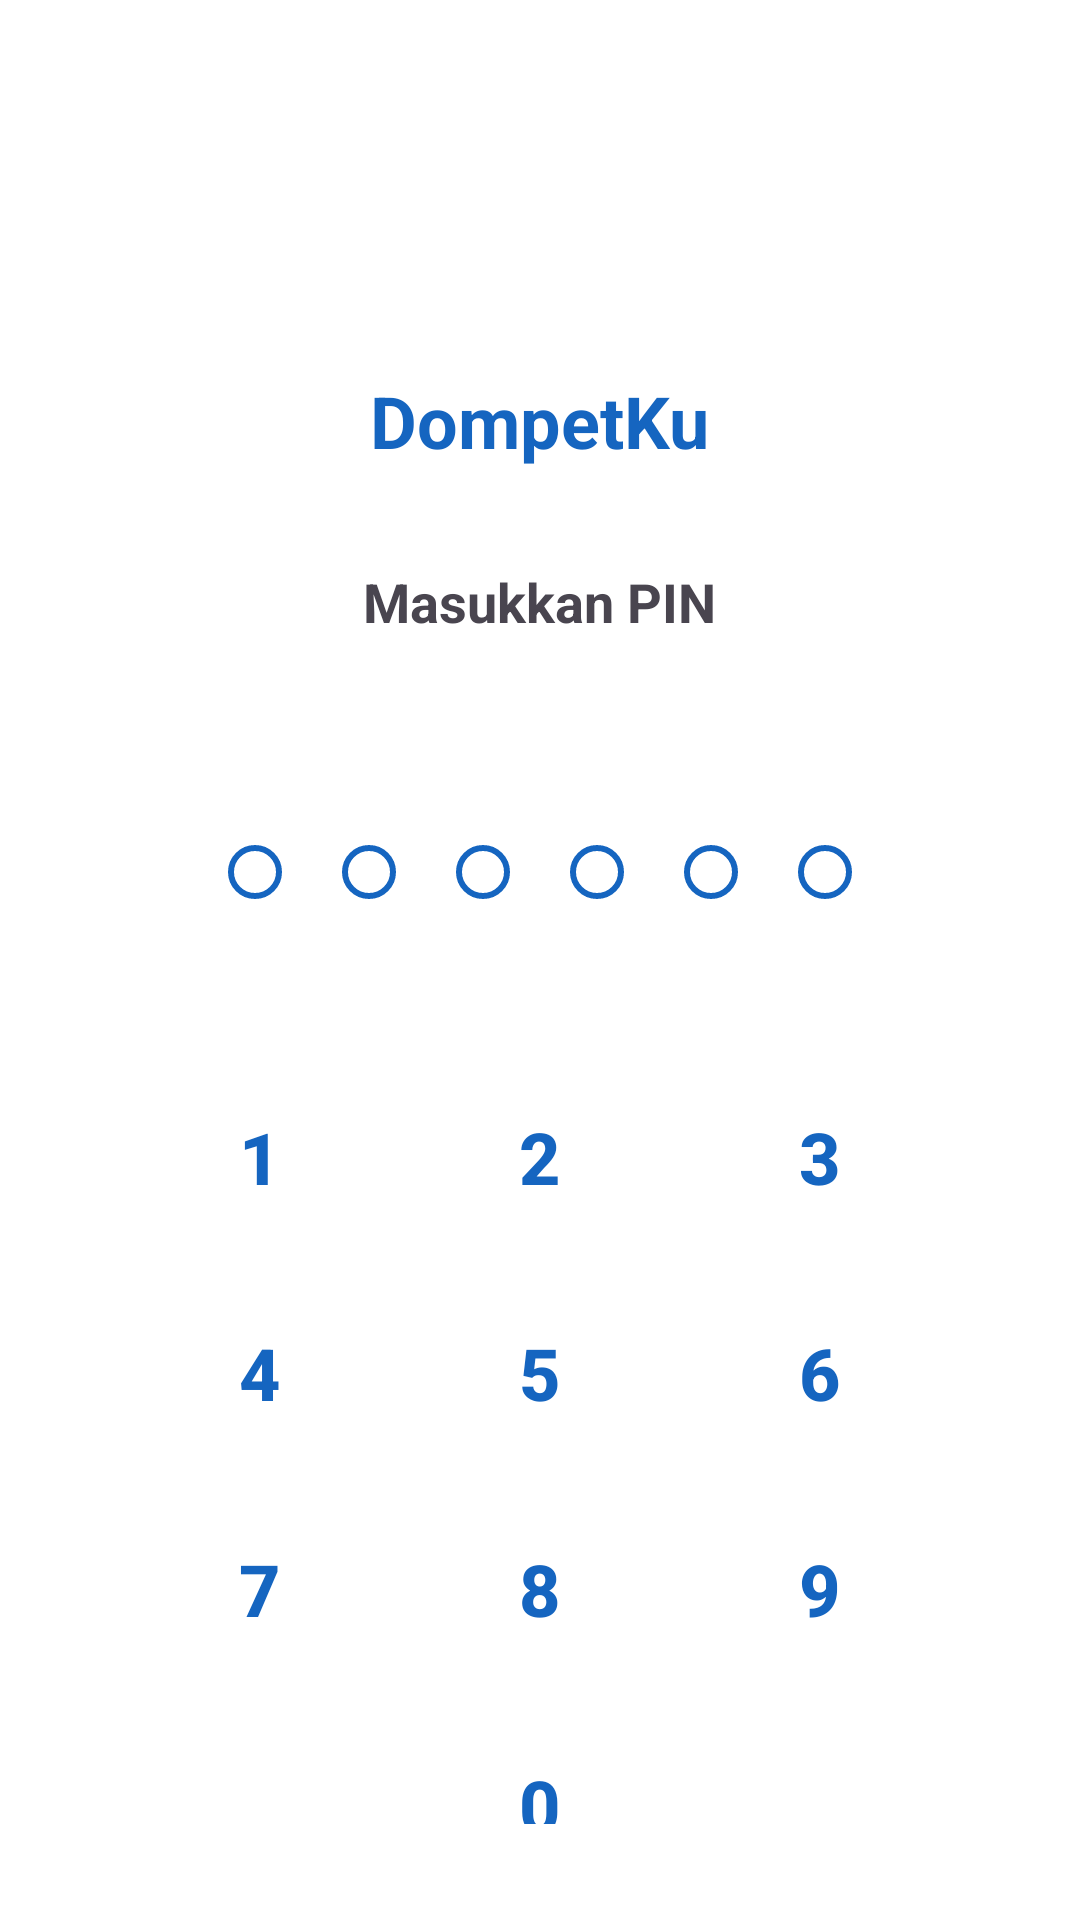

Layout XML and referenced resources for this Android screen:
<!-- AndroidManifest.xml: activity theme Theme.DompetKu -->
<!-- res/layout/activity_lock.xml -->
<?xml version="1.0" encoding="utf-8"?>
<LinearLayout
    xmlns:android="http://schemas.android.com/apk/res/android"
    xmlns:app="http://schemas.android.com/apk/res-auto"
    android:layout_width="match_parent"
    android:layout_height="match_parent"
    android:orientation="vertical"
    android:gravity="center"
    android:background="?attr/colorSurface"
    android:padding="32dp">

    
    <ImageView
        android:layout_width="80dp"
        android:layout_height="80dp"
        android:src="@drawable/ic_empty_wallet"
        app:tint="@color/primary"
        android:contentDescription="DompetKu"/>

    
    <TextView
        android:layout_width="wrap_content"
        android:layout_height="wrap_content"
        android:layout_marginTop="12dp"
        android:text="@string/app_name"
        android:textSize="24sp"
        android:textStyle="bold"
        android:textColor="@color/primary"/>

    
    <TextView
        android:id="@+id/tv_pin_title"
        android:layout_width="wrap_content"
        android:layout_height="wrap_content"
        android:layout_marginTop="32dp"
        android:text="@string/enter_pin"
        android:textSize="18sp"
        android:textStyle="bold"/>

    
    <TextView
        android:id="@+id/tv_pin_subtitle"
        android:layout_width="wrap_content"
        android:layout_height="wrap_content"
        android:layout_marginTop="8dp"
        android:textSize="14sp"
        android:visibility="invisible"
        android:text=" "/>

    
    <LinearLayout
        android:id="@+id/layout_pin_dots"
        android:layout_width="wrap_content"
        android:layout_height="wrap_content"
        android:layout_marginTop="32dp"
        android:orientation="horizontal"
        android:gravity="center">

        <ImageView
            android:id="@+id/dot_1"
            android:layout_width="18dp"
            android:layout_height="18dp"
            android:layout_margin="10dp"
            android:src="@drawable/bg_pin_dot_empty"/>

        <ImageView
            android:id="@+id/dot_2"
            android:layout_width="18dp"
            android:layout_height="18dp"
            android:layout_margin="10dp"
            android:src="@drawable/bg_pin_dot_empty"/>

        <ImageView
            android:id="@+id/dot_3"
            android:layout_width="18dp"
            android:layout_height="18dp"
            android:layout_margin="10dp"
            android:src="@drawable/bg_pin_dot_empty"/>

        <ImageView
            android:id="@+id/dot_4"
            android:layout_width="18dp"
            android:layout_height="18dp"
            android:layout_margin="10dp"
            android:src="@drawable/bg_pin_dot_empty"/>

        <ImageView
            android:id="@+id/dot_5"
            android:layout_width="18dp"
            android:layout_height="18dp"
            android:layout_margin="10dp"
            android:src="@drawable/bg_pin_dot_empty"/>

        <ImageView
            android:id="@+id/dot_6"
            android:layout_width="18dp"
            android:layout_height="18dp"
            android:layout_margin="10dp"
            android:src="@drawable/bg_pin_dot_empty"/>

    </LinearLayout>

    
    <GridLayout
        android:id="@+id/grid_keypad"
        android:layout_width="280dp"
        android:layout_height="wrap_content"
        android:layout_marginTop="40dp"
        android:columnCount="3"
        android:rowCount="4">

        
        <com.google.android.material.button.MaterialButton
            android:id="@+id/btn_1"
            style="@style/Widget.Material3.Button.TextButton"
            android:layout_width="0dp"
            android:layout_height="72dp"
            android:layout_columnWeight="1"
            android:text="1"
            android:textSize="24sp"
            android:textStyle="bold"/>

        <com.google.android.material.button.MaterialButton
            android:id="@+id/btn_2"
            style="@style/Widget.Material3.Button.TextButton"
            android:layout_width="0dp"
            android:layout_height="72dp"
            android:layout_columnWeight="1"
            android:text="2"
            android:textSize="24sp"
            android:textStyle="bold"/>

        <com.google.android.material.button.MaterialButton
            android:id="@+id/btn_3"
            style="@style/Widget.Material3.Button.TextButton"
            android:layout_width="0dp"
            android:layout_height="72dp"
            android:layout_columnWeight="1"
            android:text="3"
            android:textSize="24sp"
            android:textStyle="bold"/>

        
        <com.google.android.material.button.MaterialButton
            android:id="@+id/btn_4"
            style="@style/Widget.Material3.Button.TextButton"
            android:layout_width="0dp"
            android:layout_height="72dp"
            android:layout_columnWeight="1"
            android:text="4"
            android:textSize="24sp"
            android:textStyle="bold"/>

        <com.google.android.material.button.MaterialButton
            android:id="@+id/btn_5"
            style="@style/Widget.Material3.Button.TextButton"
            android:layout_width="0dp"
            android:layout_height="72dp"
            android:layout_columnWeight="1"
            android:text="5"
            android:textSize="24sp"
            android:textStyle="bold"/>

        <com.google.android.material.button.MaterialButton
            android:id="@+id/btn_6"
            style="@style/Widget.Material3.Button.TextButton"
            android:layout_width="0dp"
            android:layout_height="72dp"
            android:layout_columnWeight="1"
            android:text="6"
            android:textSize="24sp"
            android:textStyle="bold"/>

        
        <com.google.android.material.button.MaterialButton
            android:id="@+id/btn_7"
            style="@style/Widget.Material3.Button.TextButton"
            android:layout_width="0dp"
            android:layout_height="72dp"
            android:layout_columnWeight="1"
            android:text="7"
            android:textSize="24sp"
            android:textStyle="bold"/>

        <com.google.android.material.button.MaterialButton
            android:id="@+id/btn_8"
            style="@style/Widget.Material3.Button.TextButton"
            android:layout_width="0dp"
            android:layout_height="72dp"
            android:layout_columnWeight="1"
            android:text="8"
            android:textSize="24sp"
            android:textStyle="bold"/>

        <com.google.android.material.button.MaterialButton
            android:id="@+id/btn_9"
            style="@style/Widget.Material3.Button.TextButton"
            android:layout_width="0dp"
            android:layout_height="72dp"
            android:layout_columnWeight="1"
            android:text="9"
            android:textSize="24sp"
            android:textStyle="bold"/>

        
        <com.google.android.material.button.MaterialButton
            android:id="@+id/btn_biometric"
            style="@style/Widget.Material3.Button.TextButton"
            android:layout_width="0dp"
            android:layout_height="72dp"
            android:layout_columnWeight="1"
            android:src="@drawable/ic_warning"
            android:contentDescription="Sidik Jari"
            android:visibility="invisible"/>

        <com.google.android.material.button.MaterialButton
            android:id="@+id/btn_0"
            style="@style/Widget.Material3.Button.TextButton"
            android:layout_width="0dp"
            android:layout_height="72dp"
            android:layout_columnWeight="1"
            android:text="0"
            android:textSize="24sp"
            android:textStyle="bold"/>

        <com.google.android.material.button.MaterialButton
            android:id="@+id/btn_backspace"
            style="@style/Widget.Material3.Button.TextButton"
            android:layout_width="0dp"
            android:layout_height="72dp"
            android:layout_columnWeight="1"
            android:src="@drawable/ic_backspace"
            android:contentDescription="Hapus"/>

    </GridLayout>

</LinearLayout>
<!-- resources referenced by this layout -->
<resources>
  <color name="primary">#1565C0</color>
  <!-- drawable bg_pin_dot_empty (drawable) -->
  <?xml version="1.0" encoding="utf-8"?>
  <shape xmlns:android="http://schemas.android.com/apk/res/android"
      android:shape="oval">
      <stroke
          android:width="2dp"
          android:color="@color/primary"/>
      <solid android:color="@android:color/transparent"/>
      <size android:width="18dp" android:height="18dp"/>
  </shape>
  <!-- drawable ic_backspace (drawable) -->
  <?xml version="1.0" encoding="utf-8"?>
  <vector xmlns:android="http://schemas.android.com/apk/res/android"
      android:width="24dp"
      android:height="24dp"
      android:viewportWidth="24"
      android:viewportHeight="24">
      <path
          android:fillColor="#FFFFFF"
          android:pathData="M22,3H7C6.31,3 5.77,3.35 5.41,3.88L0,12l5.41,8.11C5.77,20.64 6.31,21 7,21h15c1.1,0 2,-0.9 2,-2V5C24,3.9 23.1,3 22,3zM19,15.59L17.59,17 14,13.41 10.41,17 9,15.59 12.59,12 9,8.41 10.41,7 14,10.59 17.59,7 19,8.41 15.41,12 19,15.59z"/>
  </vector>
  <string name="app_name">DompetKu</string>
  <string name="enter_pin">Masukkan PIN</string>
  <style name="Theme.DompetKu" parent="Theme.Material3.Light.NoActionBar">
          <item name="colorPrimary">@color/primary</item>
          <item name="colorPrimaryVariant">@color/primary_variant</item>
          <item name="colorOnPrimary">@color/white</item>
          <item name="colorSecondary">@color/secondary</item>
          <item name="colorSecondaryVariant">@color/secondary_variant</item>
          <item name="colorOnSecondary">@color/white</item>
          <item name="android:colorBackground">@color/background_light</item>
          <item name="colorSurface">@color/surface_light</item>
          <item name="colorOnSurface">@color/text_primary_light</item>
          <item name="android:statusBarColor">@color/primary_dark</item>
          <item name="android:navigationBarColor">@color/surface_light</item>
          <item name="android:windowLightNavigationBar">true</item>
  
          
          <item name="bottomSheetDialogTheme">@style/BottomSheetDialog</item>
      </style>
  <color name="primary_variant">#1976D2</color>
  <color name="white">#FFFFFF</color>
  <color name="secondary">#FF6F00</color>
  <color name="secondary_variant">#FF8F00</color>
  <color name="background_light">#F5F5F5</color>
  <color name="surface_light">#FFFFFF</color>
  <color name="text_primary_light">#212121</color>
  <color name="primary_dark">#0D47A1</color>
  <style name="BottomSheetDialog" parent="ThemeOverlay.Material3.BottomSheetDialog">
          <item name="bottomSheetStyle">@style/BottomSheetStyle</item>
      </style>
  <style name="BottomSheetStyle" parent="Widget.Material3.BottomSheet">
          <item name="shapeAppearanceOverlay">@style/BottomSheetShapeAppearance</item>
      </style>
  <style name="BottomSheetShapeAppearance" parent="">
          <item name="cornerFamily">rounded</item>
          <item name="cornerSizeTopLeft">24dp</item>
          <item name="cornerSizeTopRight">24dp</item>
      </style>
</resources>
